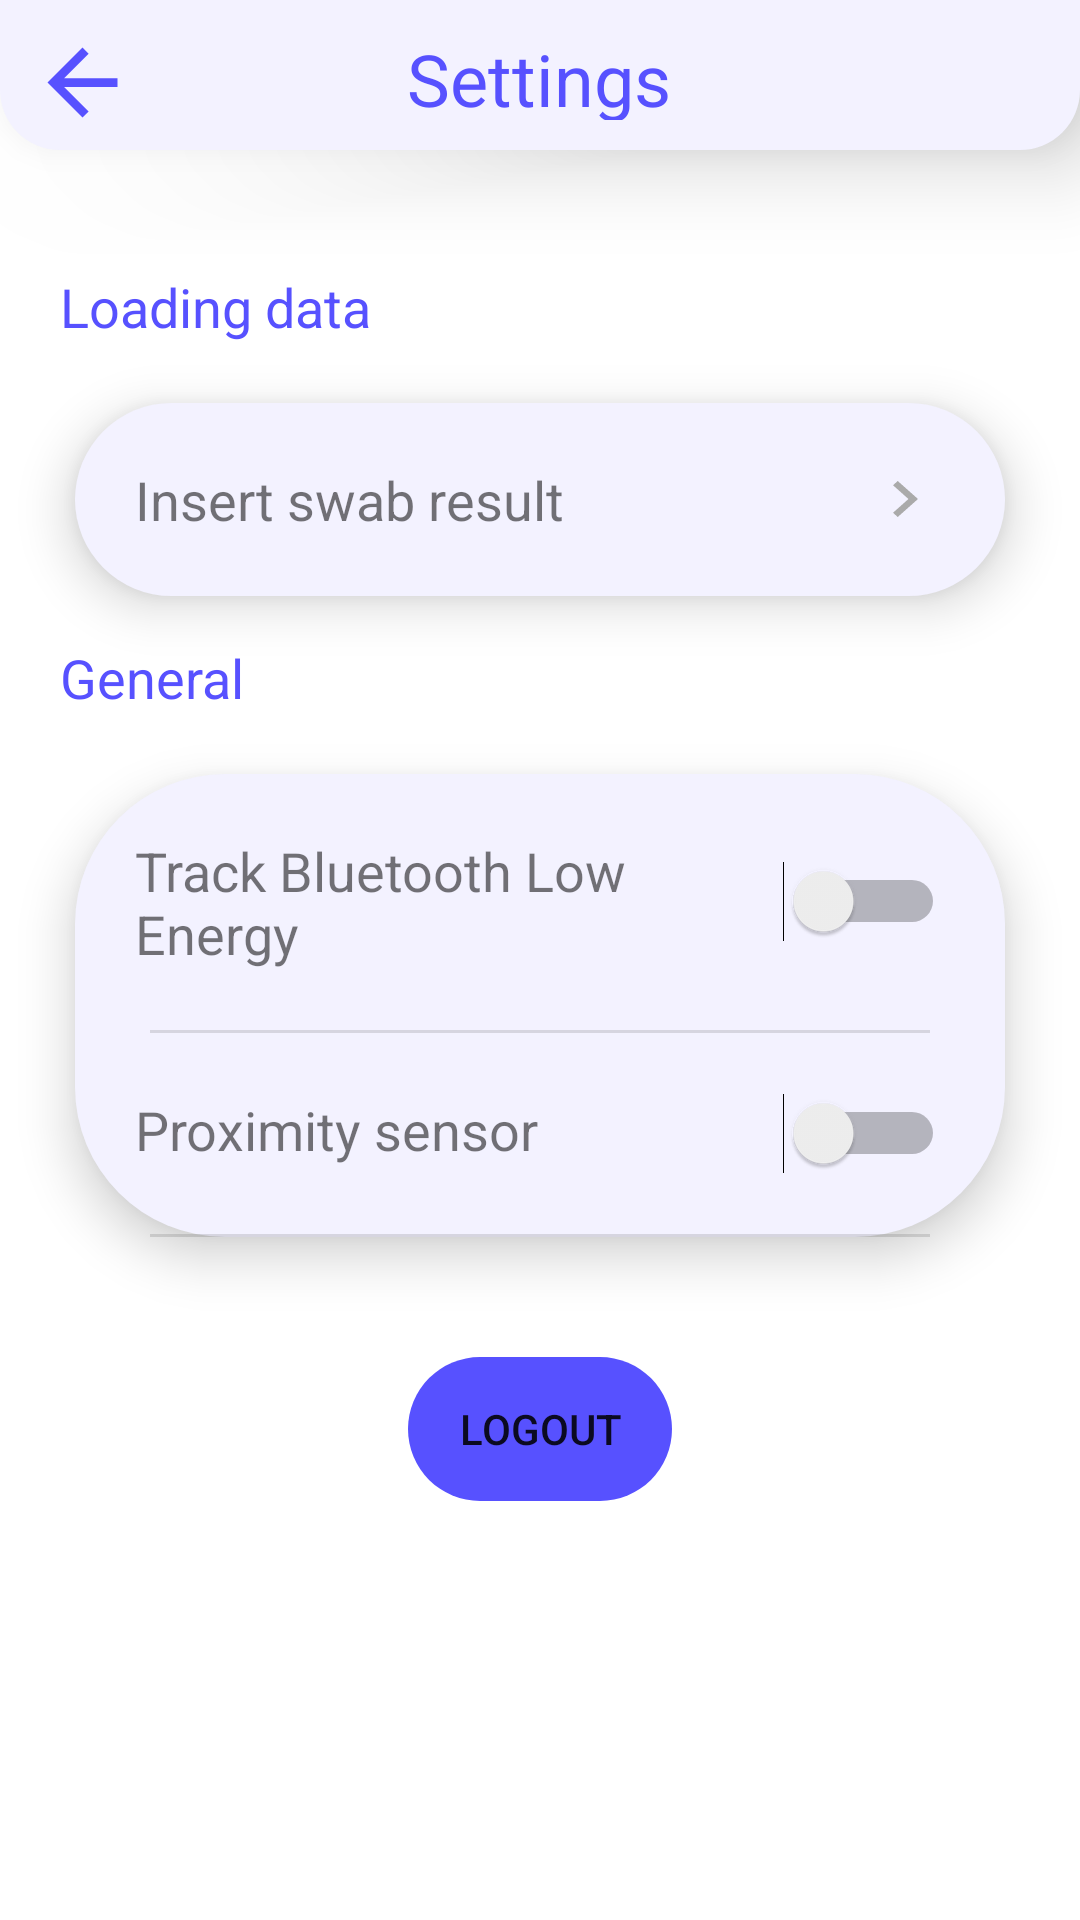

This screen was rendered from an Android layout file. Write that file and the resources it references.
<!-- AndroidManifest.xml: application theme Theme.Savent -->
<!-- res/layout/activity_settings.xml -->
<?xml version="1.0" encoding="utf-8"?>
<RelativeLayout xmlns:android="http://schemas.android.com/apk/res/android"
    xmlns:app="http://schemas.android.com/apk/res-auto"
    xmlns:tools="http://schemas.android.com/tools"
    android:layout_width="match_parent"
    android:layout_height="match_parent">

    <Toolbar
        android:id="@+id/toolbarStatusHome"
        android:layout_width="match_parent"
        android:layout_height="50dp"
        android:background="@drawable/ic_box_status"
        android:contentInsetStart="0dp"
        android:contentInsetLeft="0dp"
        android:contentInsetEnd="0dp"
        android:contentInsetRight="0dp"
        android:elevation="20dp"
        android:theme="@style/ThemeOverlay.AppCompat.ActionBar"
        app:contentInsetEnd="0dp"
        app:contentInsetLeft="0dp"
        app:contentInsetRight="0dp"
        app:contentInsetStart="0dp"
        app:layout_constraintEnd_toEndOf="parent"
        app:layout_constraintHorizontal_bias="0.5"
        app:layout_constraintStart_toStartOf="parent"
        app:layout_constraintTop_toTopOf="parent">

        <LinearLayout
            android:layout_width="match_parent"
            android:layout_height="match_parent"
            android:orientation="vertical">

            <LinearLayout
                android:layout_width="match_parent"
                android:layout_height="40dp"
                android:gravity="top|center"
                android:orientation="horizontal"
                android:paddingLeft="10dp"
                android:paddingTop="10dp"
                android:paddingRight="10dp"
                android:weightSum="5">

                <LinearLayout
                    android:layout_width="0dp"
                    android:layout_height="match_parent"
                    android:layout_weight="1"
                    android:orientation="horizontal">

                    <ImageView
                        android:id="@+id/backButton"
                        android:layout_width="35dp"
                        android:layout_height="35dp"
                        android:background="@drawable/abc_vector_test"
                        android:backgroundTint="@color/blueButton"
                        android:onClick="onBackButtonPressed" />

                </LinearLayout>

                <LinearLayout
                    android:layout_width="wrap_content"
                    android:layout_height="match_parent"
                    android:layout_weight="3"
                    android:gravity="center_horizontal"
                    android:orientation="vertical">

                    <TextView
                        android:id="@+id/textViewSettingsTitle"
                        android:layout_width="wrap_content"
                        android:layout_height="wrap_content"
                        android:text="@string/titleSettings"
                        android:textColor="@color/blueButton"
                        android:textSize="24dp" />
                </LinearLayout>

                <LinearLayout
                    android:layout_width="0dp"
                    android:layout_height="match_parent"
                    android:layout_weight="1"
                    android:gravity="right"
                    android:orientation="vertical">

                </LinearLayout>
            </LinearLayout>
        </LinearLayout>
    </Toolbar>

    <ScrollView
        android:layout_width="match_parent"
        android:layout_height="match_parent">

        <LinearLayout
            android:layout_width="match_parent"
            android:layout_height="match_parent"
            android:layout_marginTop="90dp"
            android:elevation="20dp"
            android:orientation="vertical">

            <LinearLayout
                android:layout_width="match_parent"
                android:layout_height="wrap_content">

                <TextView
                    android:layout_width="match_parent"
                    android:layout_height="wrap_content"
                    android:layout_marginLeft="20dp"
                    android:textColor="@color/blueButton"
                    android:text="@string/titleLoadingData"
                    android:textSize="18dp" />
            </LinearLayout>

            <LinearLayout
                android:layout_width="match_parent"
                android:layout_height="match_parent"
                android:layout_marginLeft="25dp"
                android:layout_marginTop="20dp"
                android:layout_marginRight="25dp"
                android:background="@drawable/ic_box"
                android:elevation="10dp"
                android:orientation="vertical"
                android:onClick="comunicationSwabOnClick">

                <LinearLayout
                    android:layout_width="match_parent"
                    android:layout_height="wrap_content"
                    android:layout_margin="20dp"
                    android:orientation="horizontal"
                    android:weightSum="5">

                    <TextView
                        android:layout_width="0dp"
                        android:layout_height="wrap_content"
                        android:layout_weight="4.5"
                        android:text="@string/stringInsertSwabResult"
                        android:textSize="18dp"></TextView>

                    <ImageView
                        android:layout_width="0dp"
                        android:layout_weight="0.5"
                        android:layout_height="wrap_content"
                        android:background="@drawable/ic_baseline_keyboard_arrow_right_24">
                    </ImageView>

                </LinearLayout>


            </LinearLayout>

            <LinearLayout
                android:layout_width="match_parent"
                android:layout_height="wrap_content">

                <TextView
                    android:layout_width="match_parent"
                    android:layout_height="wrap_content"
                    android:layout_marginLeft="20dp"
                    android:layout_marginTop="15dp"
                    android:text="@string/titleGeneral"
                    android:textColor="@color/blueButton"
                    android:textSize="18dp" />
            </LinearLayout>

            <LinearLayout
                android:layout_width="match_parent"
                android:layout_height="wrap_content"
                android:layout_marginLeft="25dp"
                android:layout_marginTop="20dp"
                android:layout_marginRight="25dp"
                android:background="@drawable/ic_box"
                android:elevation="10dp"
                android:orientation="vertical">

                <LinearLayout
                    android:layout_width="match_parent"
                    android:layout_height="wrap_content"
                    android:layout_margin="20dp"
                    android:orientation="horizontal"
                    android:weightSum="5">

                    <TextView
                        android:layout_width="0dp"
                        android:layout_height="wrap_content"
                        android:layout_weight="4"
                        android:text="@string/stringTrackData"
                        android:textSize="18dp"></TextView>

                    <Switch
                        android:id="@+id/switchBluetooth"
                        android:layout_width="0dp"
                        android:layout_height="wrap_content"
                        android:layout_gravity="center"
                        android:layout_weight="1">

                    </Switch>

                </LinearLayout>

                <LinearLayout
                    android:layout_width="match_parent"
                    android:layout_height="wrap_content">

                    <View
                        android:id="@+id/divider1"
                        android:layout_width="match_parent"
                        android:layout_height="1dp"
                        android:layout_marginLeft="25dp"
                        android:layout_marginRight="25dp"
                        android:background="?android:attr/listDivider" />

                </LinearLayout>

                <LinearLayout
                    android:layout_width="match_parent"
                    android:layout_height="wrap_content"
                    android:layout_margin="20dp"
                    android:orientation="horizontal"
                    android:weightSum="5">

                    <TextView
                        android:layout_width="0dp"
                        android:layout_height="wrap_content"
                        android:layout_weight="4"
                        android:text="@string/stringProximitySensor"
                        android:textSize="18dp"></TextView>

                    <Switch
                        android:id="@+id/switchSensor"
                        android:layout_width="0dp"
                        android:layout_height="wrap_content"
                        android:layout_gravity="center"
                        android:layout_weight="1">

                    </Switch>


                </LinearLayout>

                <LinearLayout
                    android:layout_width="match_parent"
                    android:layout_height="wrap_content">

                    <View
                        android:id="@+id/divider2"
                        android:layout_width="match_parent"
                        android:layout_height="1dp"
                        android:layout_marginLeft="25dp"
                        android:layout_marginRight="25dp"
                        android:background="?android:attr/listDivider" />

                </LinearLayout>
            </LinearLayout>

            <LinearLayout
                android:layout_width="match_parent"
                android:layout_height="wrap_content"
                android:layout_marginLeft="20dp"
                android:layout_marginTop="15dp"
                android:layout_marginRight="20dp"
                android:layout_marginBottom="15dp"
                android:gravity="top|center"
                android:orientation="horizontal"
                android:weightSum="5">

                <Button
                    android:id="@+id/buttonLogout"
                    android:layout_width="wrap_content"
                    android:layout_height="wrap_content"
                    android:layout_marginTop="25dp"
                    android:background="@drawable/ic_button_shape"
                    android:backgroundTint="@color/blueButton"
                    android:gravity="center"
                    android:text="@string/buttonLogout"></Button>

            </LinearLayout>

        </LinearLayout>

    </ScrollView>


</RelativeLayout>
<!-- resources referenced by this layout -->
<resources>
  <color name="blueButton">#5751FF</color>
  <!-- drawable ic_baseline_keyboard_arrow_right_24 (drawable) -->
  <vector xmlns:android="http://schemas.android.com/apk/res/android"
      android:width="24dp"
      android:height="24dp"
      android:viewportWidth="24"
      android:viewportHeight="24"
      android:tint="@color/gray"
      android:autoMirrored="true">
    <path
        android:fillColor="@android:color/white"
        android:pathData="M8.59,16.59L13.17,12 8.59,7.41 10,6l6,6 -6,6 -1.41,-1.41z"/>
  </vector>
  <!-- drawable ic_box (drawable) -->
  <?xml version="1.0" encoding="utf-8"?>
  <selector xmlns:android="http://schemas.android.com/apk/res/android">
      <item>
          <shape android:shape="rectangle">
              <solid android:color="@color/boxHome" />
              <corners
                  android:radius="50dp" />
          </shape>
      </item>
  </selector>
  <!-- drawable ic_box_status (drawable) -->
  <?xml version="1.0" encoding="utf-8"?>
  <selector xmlns:android="http://schemas.android.com/apk/res/android">
      <item>
          <shape android:shape="rectangle">
             <solid android:color="@color/boxHome" />
              <corners
                  android:topLeftRadius="0dp"
                  android:topRightRadius="0dp"
                  android:radius="20dp" />
          </shape>
      </item>
  </selector>
  <!-- drawable ic_button_shape (drawable) -->
  <?xml version="1.0" encoding="utf-8"?>
  <shape xmlns:android="http://schemas.android.com/apk/res/android"
      android:shape="rectangle">
  
      <corners android:bottomRightRadius="@dimen/corner_size"
          android:bottomLeftRadius="@dimen/corner_size"
          android:topRightRadius="@dimen/corner_size"
          android:topLeftRadius="@dimen/corner_size"/>
  
  
  </shape>
  <string name="buttonLogout">Logout</string>
  <string name="stringInsertSwabResult">Insert swab result</string>
  
      //Stringhe logout
  <string name="stringProximitySensor">Proximity sensor</string>
  <string name="stringTrackData">Track Bluetooth Low Energy</string>
  <string name="titleGeneral">General</string>
  <string name="titleLoadingData">Loading data</string>
  <string name="titleSettings">Settings</string>
  <style name="Theme.Savent" parent="Theme.MaterialComponents.DayNight.NoActionBar">
          
          <item name="colorPrimary">@color/blueButton</item>
          <item name="colorPrimaryVariant">@color/purple_700</item>
          <item name="colorOnPrimary">@color/white</item>
          
          <item name="colorSecondary">@color/blueButton</item>
          <item name="colorSecondaryVariant">@color/teal_700</item>
          <item name="colorOnSecondary">@color/white</item>
          
          <item name="android:statusBarColor" tools:targetApi="l">@color/blueButton</item>
          
          <item name="colorAccent">@color/blueButton</item>
          <item name="colorControlNormal">@color/blue_button_advanced</item>
  
          <item name="android:soundEffectsEnabled">false</item>
  
      </style>
  <color name="gray">#AAAAAA</color>
  <color name="boxHome">#F3F2FF</color>
  <dimen name="corner_size">24dp</dimen>
  <color name="purple_700">#FF3700B3</color>
  <color name="white">#FFFFFFFF</color>
  <color name="teal_700">#FF018786</color>
</resources>
